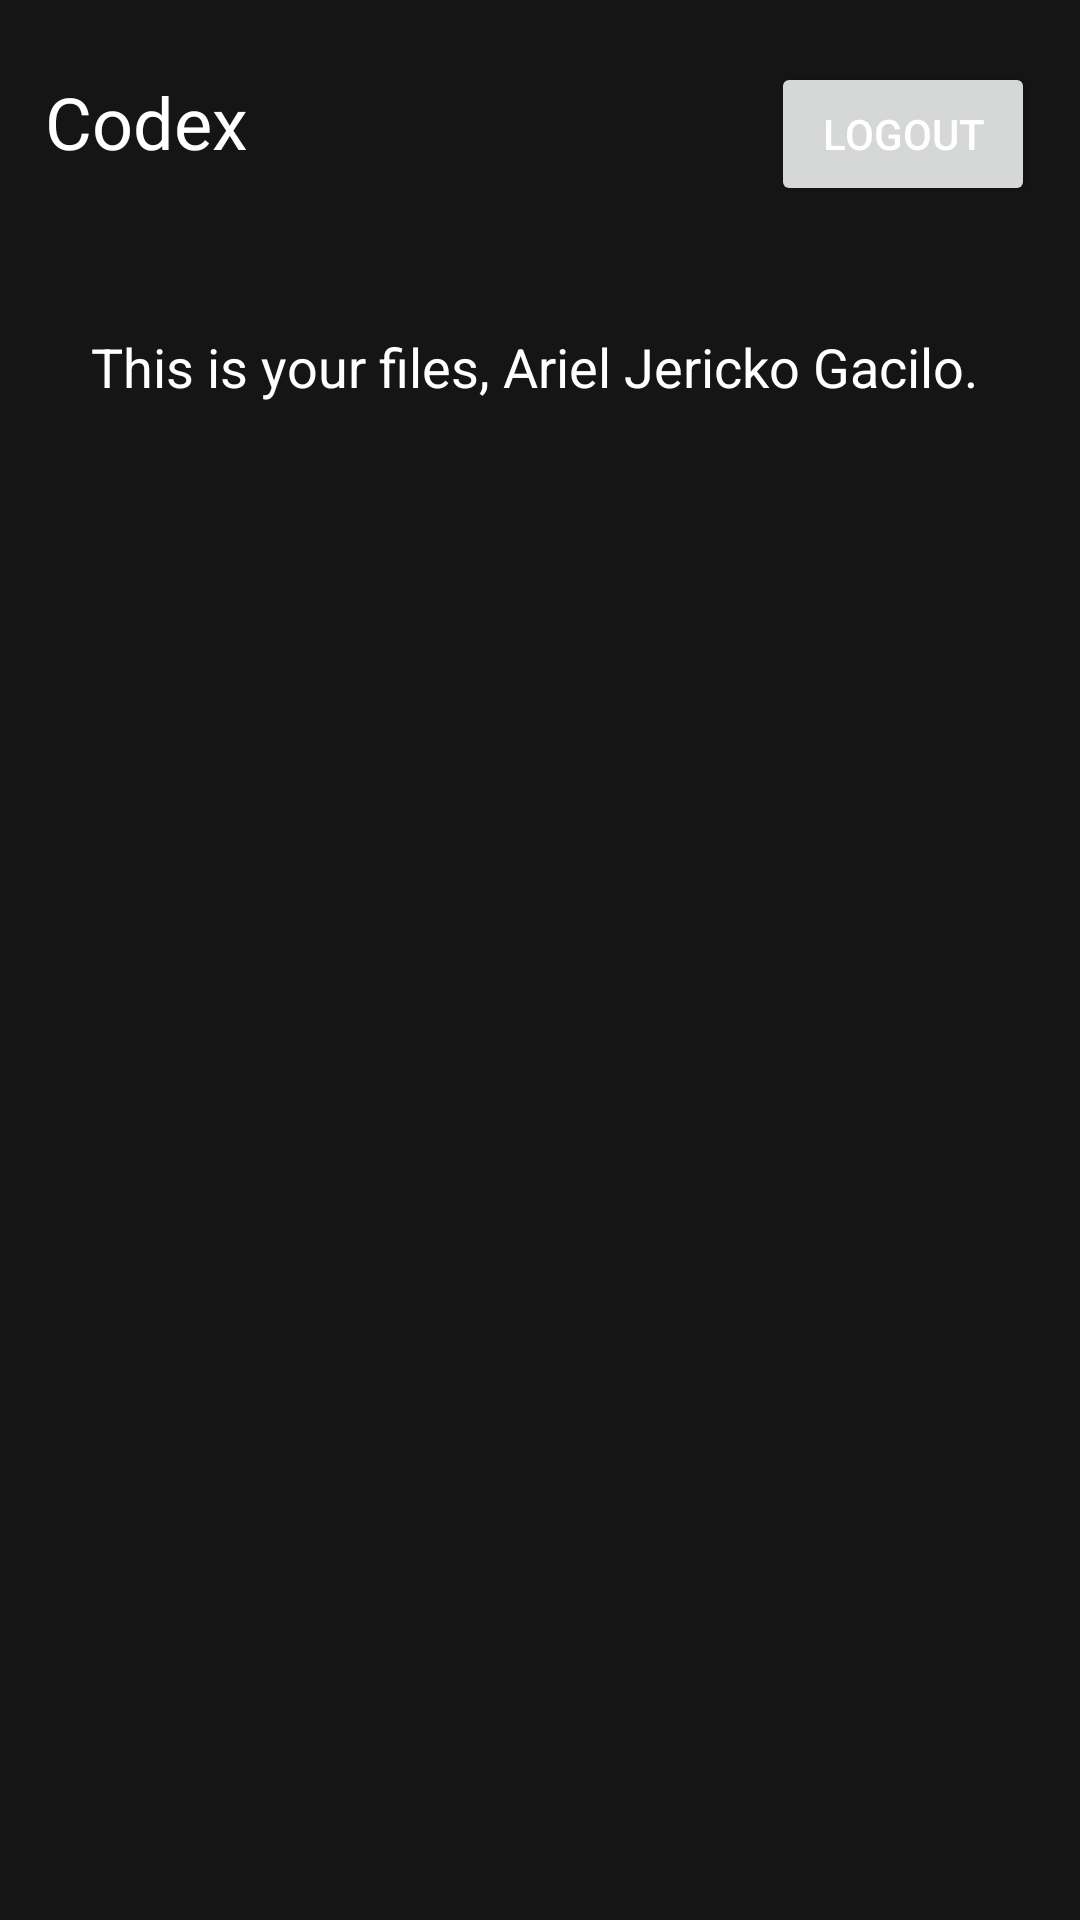

Reconstruct the res/layout file that produces this screen, plus the resources it refers to.
<!-- AndroidManifest.xml: application theme Theme.Codex -->
<!-- res/layout/activity_dashboard.xml -->
<?xml version="1.0" encoding="utf-8"?>
<LinearLayout xmlns:android="http://schemas.android.com/apk/res/android"
    xmlns:app="http://schemas.android.com/apk/res-auto"
    xmlns:tools="http://schemas.android.com/tools"
    android:layout_width="match_parent"
    android:layout_height="match_parent"
    android:orientation="vertical"
    android:background="#151515"
    tools:context=".Dashboard">

    <LinearLayout
        android:layout_width="match_parent"
        android:layout_height="wrap_content"
        android:paddingStart="15dp"
        android:paddingEnd="15dp"
        android:layout_marginTop="10pt"
        android:layout_marginBottom="5pt"
        android:orientation="horizontal" >

        <TextView
            android:textColor="#fff"
            android:layout_width="wrap_content"
            android:layout_height="wrap_content"
            android:text="Codex"
            android:layout_weight="1"
            android:textSize="24sp"
            tools:layout_editor_absoluteX="86dp"
            tools:layout_editor_absoluteY="157dp" />

        <Button
            android:id="@+id/GoogleSignoutButton"
            android:layout_width="wrap_content"
            android:layout_height="wrap_content"
            android:text="Logout"
            android:textColor="#fff" />
    </LinearLayout>

    <LinearLayout
        android:layout_width="match_parent"
        android:layout_height="wrap_content"
        android:orientation="horizontal" >

        <TextView
            android:layout_marginTop="15pt"
            android:id="@+id/Greeting"
            android:textColor="#fff"
            android:gravity="center"
            android:layout_width="match_parent"
            android:layout_height="wrap_content"
            android:text="This is your files, Ariel Jericko Gacilo. "
            android:textSize="18sp"
            tools:layout_editor_absoluteX="86dp"
            tools:layout_editor_absoluteY="157dp" />
    </LinearLayout>

    <ListView
        android:id="@+id/ItemListView"
        android:layout_marginTop="10pt"
        android:layout_width="wrap_content"
        android:layout_height="wrap_content"
        android:background="#fff"
        android:orientation="horizontal" >









    </ListView>

</LinearLayout>
<!-- resources referenced by this layout -->
<resources>
  <style name="Theme.Codex" parent="Theme.MaterialComponents.DayNight.NoActionBar">
          
          <item name="colorPrimary">@color/purple_500</item>
          <item name="colorPrimaryVariant">@color/purple_700</item>
          <item name="colorOnPrimary">@color/white</item>
          
          <item name="colorSecondary">@color/teal_200</item>
          <item name="colorSecondaryVariant">@color/teal_700</item>
          <item name="colorOnSecondary">@color/black</item>
          
          <item name="android:statusBarColor">#FF151515</item>
          <item name="android:navigationBarColor">#FF151515</item>
          
      </style>
  <!-- not gathered from this repository: default colours our renderer supplied (Android Studio template values) -->
  <color name="purple_500">#FF6200EE</color>
  <color name="purple_700">#FF3700B3</color>
  <color name="teal_200">#FF03DAC5</color>
  <color name="teal_700">#FF018786</color>
  <color name="black">#FF000000</color>
  <color name="white">#FFFFFFFF</color>
</resources>
